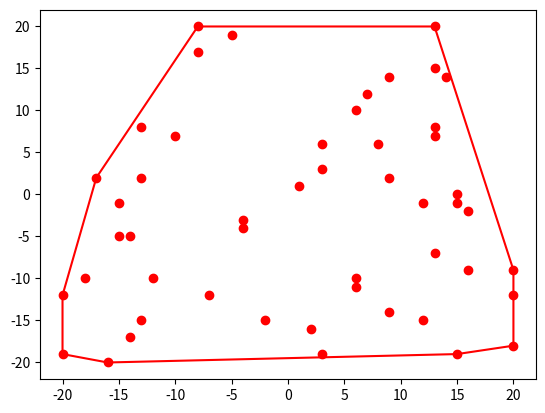

Here is the Python script that generated this plot:
from random import randint, seed
import matplotlib.pyplot as plt
from math import sqrt, acos

seed()
set_of_points = list((randint(-20, 20), randint(-20, 20)) for i in range(50))


def angle(a, b, c):
    '''ищет угол по трем точкам между векторами AB и AC''' 
    cos = 0
    mult_of_lens = (sqrt((b[0]-a[0])**2 + (b[1]-a[1])**2) * sqrt((c[0]-a[0])**2 + (c[1]-a[1])**2))
    if mult_of_lens != 0:
        cos = (((b[0]-a[0])*(c[0]-a[0])) + ((b[1]-a[1])*(c[1]-a[1]))) / mult_of_lens
    return acos(round(cos, 7))


def gift_wrapping_algorithm(set_of_points):
    if len(set_of_points) <= 3:
        return set_of_points
    
    set_of_points.sort(key=lambda x: x[0]) # сортируем все точки по иксу
    main_point = set_of_points[0] # последняя найденная точка МВО
    convex_hull = [main_point]
    a, b = main_point, (main_point[0], main_point[1]-10)
    remaining_points = list(set_of_points)
    while True:
        remaining_points.sort(key=lambda c: angle(a, b, c), reverse=True)

        if len(convex_hull) == 1 and remaining_points[0] == convex_hull[0]:
            remaining_points[0], remaining_points[1] = remaining_points[1], remaining_points[0]

        convex_hull.append(remaining_points[0])
        main_point = remaining_points.pop(0)
        a = main_point
        b = convex_hull[-2]
        if main_point == convex_hull[0]:
            convex_hull.pop()
            break
      
    return convex_hull


if __name__ == '__main__':
    convex_hull = gift_wrapping_algorithm(set_of_points)
    print(convex_hull)
    print(set_of_points)
    points = convex_hull + [convex_hull[0]]

    plt.plot(*zip(*points), color='red')
    plt.scatter(*zip(*set_of_points), color='red')

    plt.show()